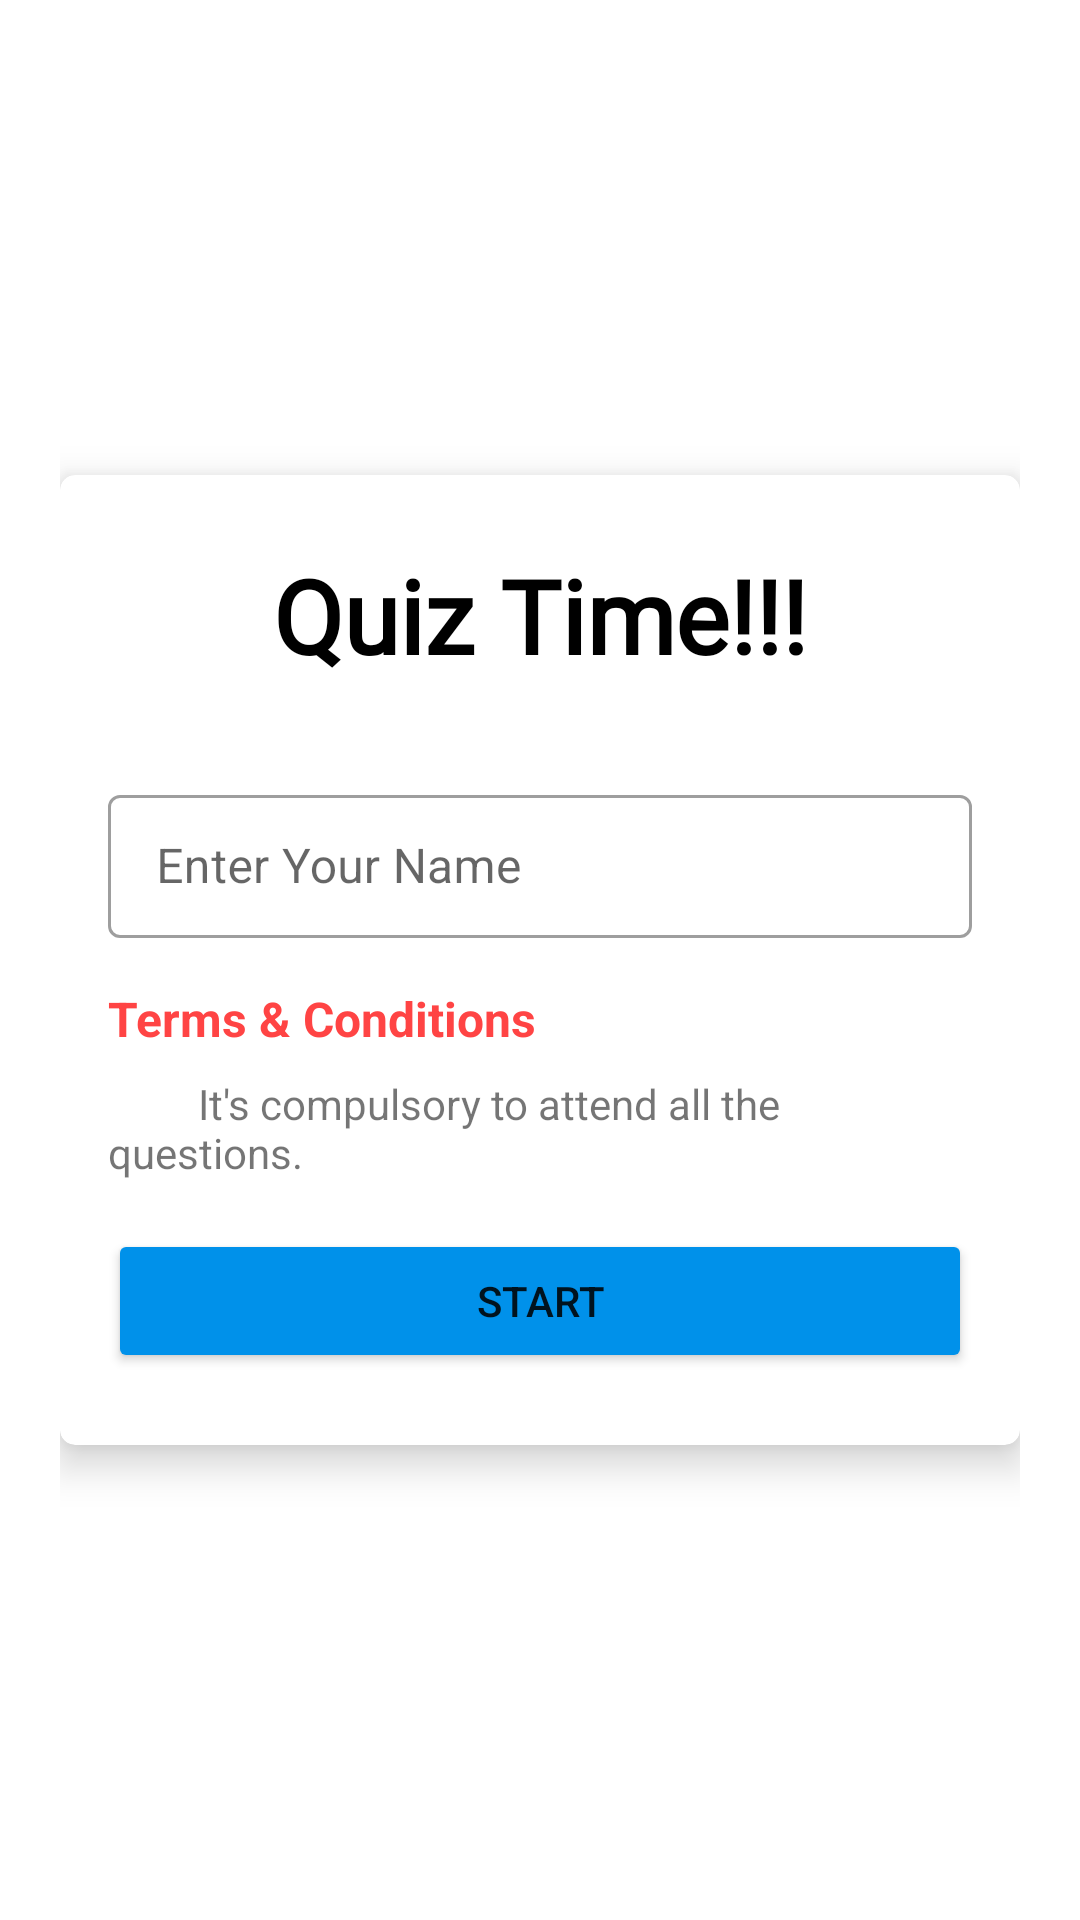

Write the Android layout XML for this screen, with the resource values it uses.
<!-- AndroidManifest.xml: activity theme NoActionBarTheme -->
<!-- res/layout/activity_main.xml -->
<?xml version="1.0" encoding="utf-8"?>
<androidx.constraintlayout.widget.ConstraintLayout xmlns:android="http://schemas.android.com/apk/res/android"
    xmlns:app="http://schemas.android.com/apk/res-auto"
    xmlns:tools="http://schemas.android.com/tools"
    android:layout_width="match_parent"
    android:layout_height="match_parent"

    android:background="@drawable/q"
    android:padding="20dp"
    tools:context=".MainActivity">

    <androidx.cardview.widget.CardView
        android:layout_width="0dp"
        android:layout_height="wrap_content"
        app:cardCornerRadius="5dp"
        app:cardElevation="8dp"
        app:cardMaxElevation="10dp"
        app:layout_constraintBottom_toBottomOf="parent"
        app:layout_constraintEnd_toEndOf="parent"
        app:layout_constraintHorizontal_bias="0.5"
        app:layout_constraintStart_toStartOf="parent"
        app:layout_constraintTop_toTopOf="parent">

        <androidx.constraintlayout.widget.ConstraintLayout
            android:layout_width="match_parent"
            android:layout_height="match_parent">

            <TextView
                android:id="@+id/textView2"
                android:layout_width="wrap_content"
                android:layout_height="wrap_content"
                android:layout_marginTop="24dp"
                android:fontFamily="@font/berkshire_swash"
                android:text="Quiz Time!!!"
                android:textColor="@color/black"
                android:textSize="34sp"
                android:textStyle="bold"
                app:layout_constraintEnd_toEndOf="parent"
                app:layout_constraintHorizontal_bias="0.5"
                app:layout_constraintStart_toStartOf="parent"
                app:layout_constraintTop_toTopOf="parent" />

            <com.google.android.material.textfield.TextInputLayout
                android:id="@+id/textInputLayout"
                style="@style/Widget.MaterialComponents.TextInputLayout.OutlinedBox.Dense"
                android:layout_width="0dp"
                android:layout_height="wrap_content"
                android:layout_marginStart="16dp"
                android:layout_marginTop="32dp"
                android:layout_marginEnd="16dp"
                app:layout_constraintEnd_toEndOf="parent"
                app:layout_constraintStart_toStartOf="parent"
                app:layout_constraintTop_toBottomOf="@+id/textView2">

                <com.google.android.material.textfield.TextInputEditText
                    android:id="@+id/tvName"
                    android:layout_width="match_parent"
                    android:layout_height="wrap_content"
                    android:hint="Enter Your Name " />
            </com.google.android.material.textfield.TextInputLayout>

            <TextView
                android:id="@+id/textView3"
                android:layout_width="wrap_content"
                android:layout_height="wrap_content"
                android:layout_marginStart="16dp"
                android:layout_marginTop="16dp"
                android:text="Terms &amp; Conditions"
                android:textColor="@android:color/holo_red_light"
                android:textSize="16sp"
                android:textStyle="bold"
                app:layout_constraintStart_toStartOf="parent"
                app:layout_constraintTop_toBottomOf="@+id/textInputLayout" />

            <TextView
                android:id="@+id/textView4"
                android:layout_width="0dp"
                android:layout_height="wrap_content"
                android:layout_marginStart="16dp"
                android:layout_marginTop="8dp"
                android:layout_marginEnd="16dp"
                android:text="         It's compulsory to attend all the questions."
                app:layout_constraintEnd_toEndOf="parent"
                app:layout_constraintStart_toStartOf="parent"
                app:layout_constraintTop_toBottomOf="@+id/textView3" />

            <Button
                android:id="@+id/btnStart"
                android:layout_width="match_parent"
                android:layout_height="wrap_content"
                android:layout_marginStart="16dp"
                android:layout_marginTop="16dp"
                android:layout_marginEnd="16dp"
                android:layout_marginBottom="24dp"
                android:backgroundTint="#0091ea"
                android:text="Start"
                app:layout_constraintBottom_toBottomOf="parent"
                app:layout_constraintEnd_toEndOf="parent"
                app:layout_constraintHorizontal_bias="0.5"
                app:layout_constraintStart_toStartOf="parent"
                app:layout_constraintTop_toBottomOf="@+id/textView4" />
        </androidx.constraintlayout.widget.ConstraintLayout>
    </androidx.cardview.widget.CardView>
</androidx.constraintlayout.widget.ConstraintLayout>
<!-- resources referenced by this layout -->
<resources>
  <style name="NoActionBarTheme" parent="Theme.MaterialComponents.Light.NoActionBar">
          
          <item name="colorPrimary">#00BCD4</item>
          <item name="colorPrimaryVariant">@color/purple_700</item>
          <item name="colorOnPrimary">@color/white</item>
          
          <item name="colorSecondary">@color/teal_200</item>
          <item name="colorSecondaryVariant">@color/teal_700</item>
          <item name="colorOnSecondary">@color/black</item>
          
          <item name="android:statusBarColor" tools:targetApi="l">?attr/colorPrimaryVariant</item>
          
      </style>
  <!-- not gathered from this repository: default colours our renderer supplied (Android Studio template values) -->
  <color name="purple_700">#FF3700B3</color>
  <color name="teal_200">#FF03DAC5</color>
  <color name="teal_700">#FF018786</color>
  <color name="black">#FF000000</color>
  <color name="white">#FFFFFFFF</color>
</resources>
